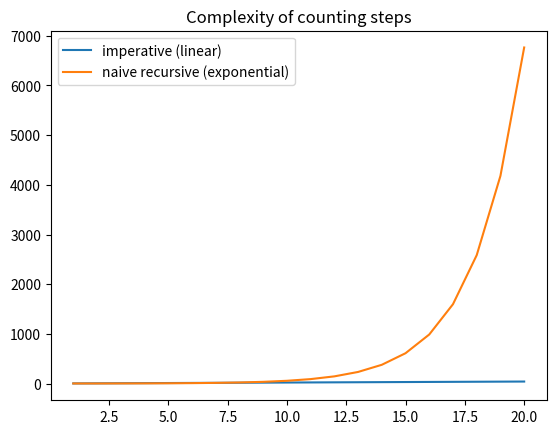

Write Python code to recreate this figure.
from matplotlib import pyplot as plt

def count_steps(n):
    """
    >>> count_steps(1)
    1
    >>> count_steps(2)
    2
    >>> count_steps(3)
    3
    >>> count_steps(4)
    5
    >>> count_steps(10)
    89
    """

    assert isinstance(n, int) and n > 0

    steps = [1, 2]

    for i in range(3, n + 1):
        steps.append(steps[-1] + steps[-2])

    return steps[n - 1]


def plot_complexity(n=20):

    x_range = list(range(1, n + 1))
    linear_complexity = [2 * i for i in x_range]
    exponential_complexity = [1] + [count_steps(i - 1) for i in x_range[1:]]
    
    plt.plot(x_range, linear_complexity, label="imperative (linear)")
    plt.plot(x_range, exponential_complexity, label="naive recursive (exponential)")
    plt.legend()
    plt.title("Complexity of counting steps")
    plt.show()


def compare_complexity(n=int(1e3)):

    assert isinstance(n, int) and n > 0

    linear = 2 * n
    exponential = count_steps(n - 1)

    print(f"Complexity for n = {n:d}")
    print(f"Imperative (linear) takes {linear:.1g} operations")
    print(f"Recursive (exponential) takes {exponential:.1g} operations")
    print(f"Imperative is {exponential / linear:.1g}x times faster")


compare_complexity()
plot_complexity()
